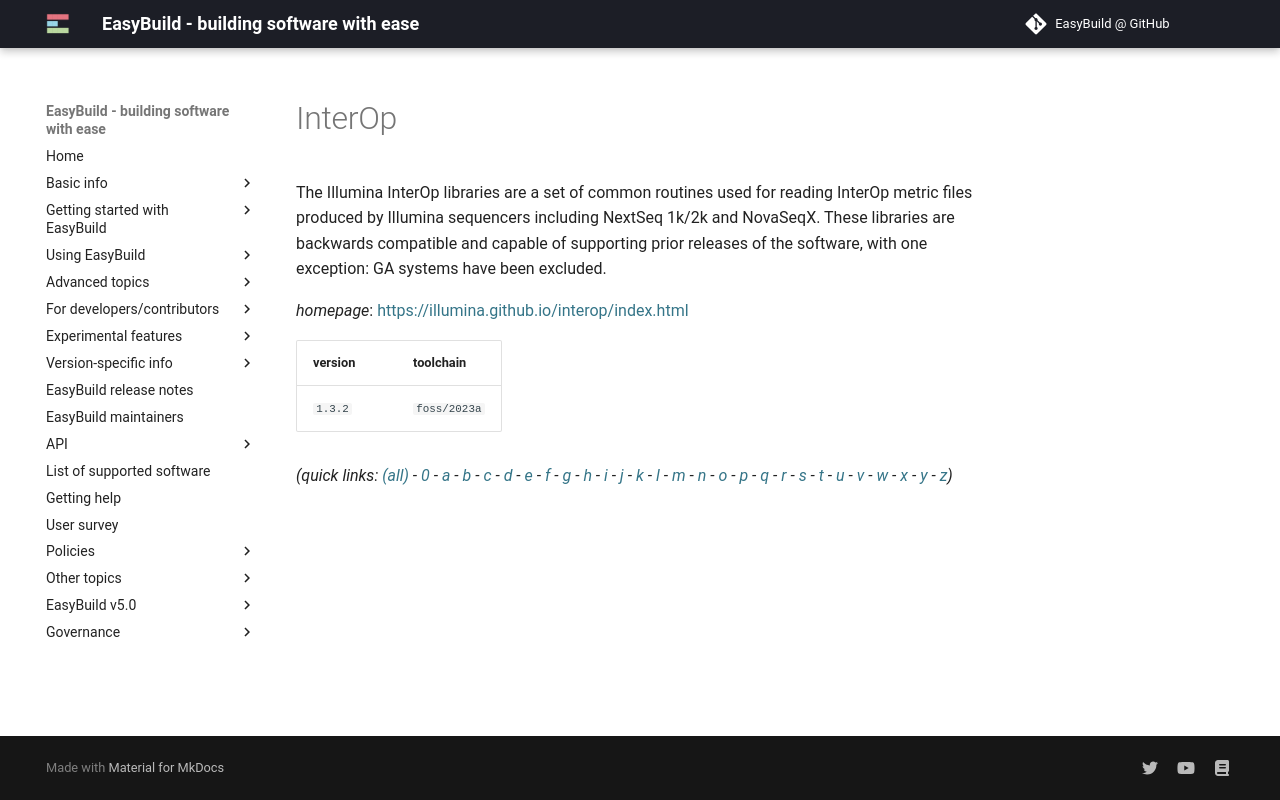

repository: easybuilders/easybuild-docs · page: version-specific/supported-software/i/InterOp/index.html · generator: mkdocs

---
search:
  boost: 0.5
---
# InterOp

The Illumina InterOp libraries are a set of common routines used for reading InterOp metric files produced by Illumina sequencers including NextSeq 1k/2k and NovaSeqX. These libraries are backwards compatible and capable of supporting prior releases of the software,  with one exception: GA systems have been excluded.

*homepage*: <https://illumina.github.io/interop/index.html>

version | toolchain
--------|----------
``1.3.2`` | ``foss/2023a``


*(quick links: [(all)](../index.md) - [0](../0/index.md) - [a](../a/index.md) - [b](../b/index.md) - [c](../c/index.md) - [d](../d/index.md) - [e](../e/index.md) - [f](../f/index.md) - [g](../g/index.md) - [h](../h/index.md) - [i](../i/index.md) - [j](../j/index.md) - [k](../k/index.md) - [l](../l/index.md) - [m](../m/index.md) - [n](../n/index.md) - [o](../o/index.md) - [p](../p/index.md) - [q](../q/index.md) - [r](../r/index.md) - [s](../s/index.md) - [t](../t/index.md) - [u](../u/index.md) - [v](../v/index.md) - [w](../w/index.md) - [x](../x/index.md) - [y](../y/index.md) - [z](../z/index.md))*
